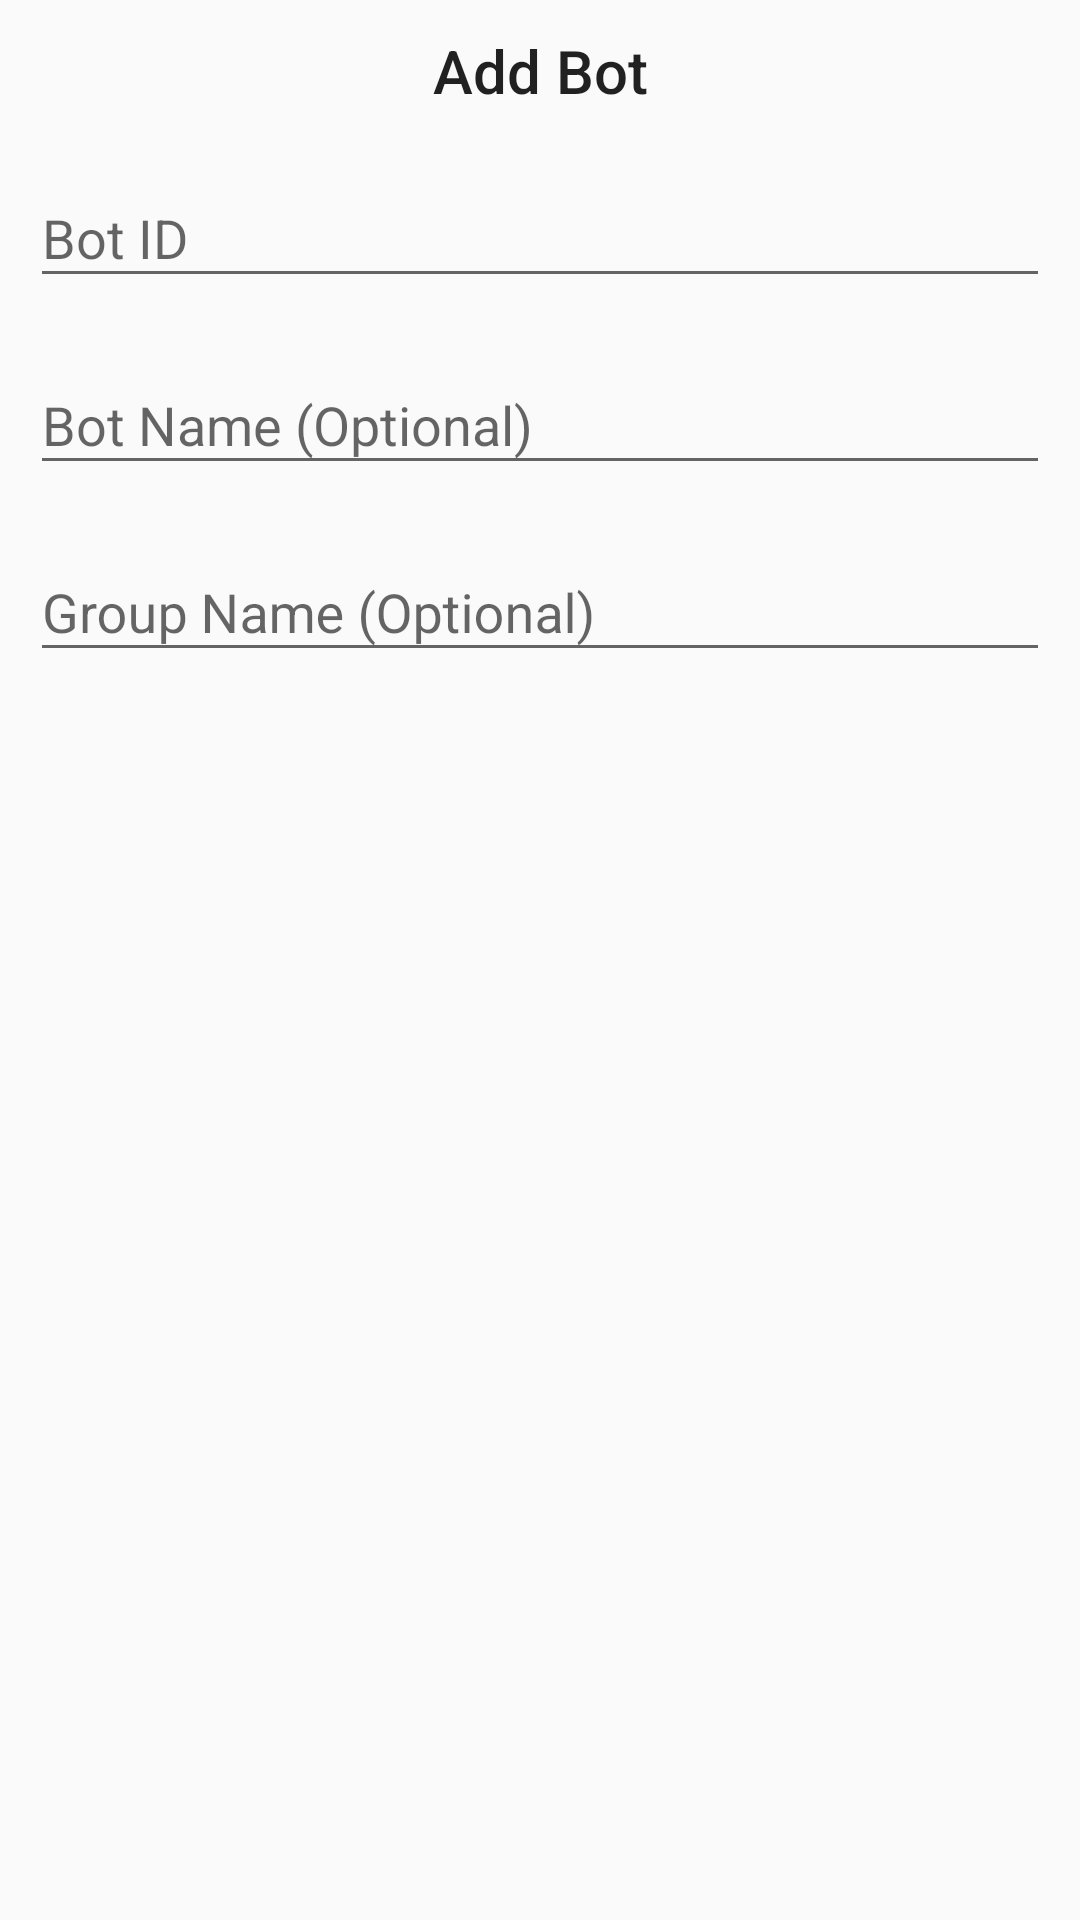

Produce the Android XML layout that renders to this screen, including the resource entries it uses.
<!-- AndroidManifest.xml: application theme AppTheme -->
<!-- res/layout/layout_add_bot.xml -->
<?xml version="1.0" encoding="utf-8"?>
<android.support.constraint.ConstraintLayout xmlns:android="http://schemas.android.com/apk/res/android"
    xmlns:app="http://schemas.android.com/apk/res-auto"
    android:layout_width="match_parent"
    android:layout_height="match_parent">

    <TextView
        android:id="@+id/tvAddBot"
        android:text="@string/add_bot"

        android:layout_width="match_parent"
        android:layout_height="wrap_content"

        style="@android:style/TextAppearance.DeviceDefault.DialogWindowTitle"

        app:layout_constraintTop_toTopOf="parent"

        android:textAlignment="center"
        android:layout_margin="10dp" />

    <android.support.design.widget.TextInputLayout
        android:id="@+id/txtBotIdWrapper"
        android:layout_width="match_parent"
        android:layout_height="wrap_content"

        android:layout_margin="10dp"

        app:layout_constraintTop_toBottomOf="@id/tvAddBot">

        <android.support.design.widget.TextInputEditText
            android:id="@+id/txtBotId"
            android:layout_width="match_parent"
            android:layout_height="wrap_content"

            android:hint="@string/bot_id" />

    </android.support.design.widget.TextInputLayout>

    <android.support.design.widget.TextInputLayout
        android:id="@+id/txtBotNameWrapper"
        android:layout_width="match_parent"
        android:layout_height="wrap_content"

        android:layout_margin="10dp"

        app:layout_constraintTop_toBottomOf="@id/txtBotIdWrapper">

        <android.support.design.widget.TextInputEditText
            android:id="@+id/txtBotName"
            android:layout_width="match_parent"
            android:layout_height="wrap_content"

            android:hint="@string/bot_name_optional" />

    </android.support.design.widget.TextInputLayout>

    <android.support.design.widget.TextInputLayout
        android:layout_width="match_parent"
        android:layout_height="wrap_content"

        android:layout_margin="10dp"

        app:layout_constraintTop_toBottomOf="@id/txtBotNameWrapper">

    <android.support.design.widget.TextInputEditText
        android:id="@+id/txtBotGroup"
        android:layout_width="match_parent"
        android:layout_height="wrap_content"

        android:hint="@string/group_name_optional" />

    </android.support.design.widget.TextInputLayout>

</android.support.constraint.ConstraintLayout>
<!-- resources referenced by this layout -->
<resources>
  <string name="add_bot">Add Bot</string>
  <string name="bot_id">Bot ID</string>
  <string name="bot_name_optional">Bot Name (Optional)</string>
  <string name="group_name_optional">Group Name (Optional)</string>
  <style name="AppTheme" parent="Theme.AppCompat.Light.DarkActionBar">
          
          <item name="colorPrimary">@color/colorPrimary</item>
          <item name="colorPrimaryDark">@color/colorPrimaryDark</item>
          <item name="colorAccent">@color/colorAccent</item>
      </style>
  <color name="colorPrimary">#039be5</color>
  <color name="colorPrimaryDark">#006db3</color>
  <color name="colorAccent">#039be5</color>
</resources>
